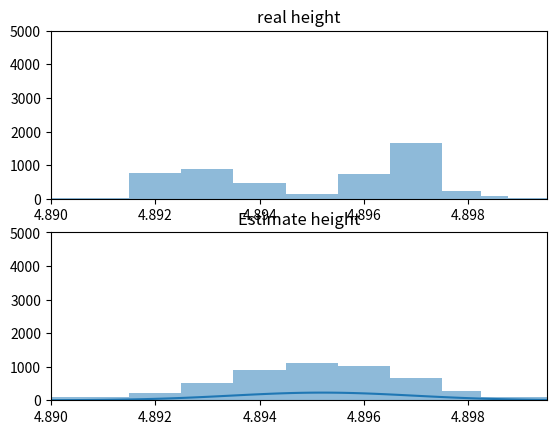

Reproduce this figure in Python.
import matplotlib.pyplot as plt
import matplotlib
import numpy as np
import scipy.stats as st

us = [4.891, 4.892, 4.893, 4.894, 4.895, 4.896, 4.897, 4.898 , 4.8985, 4.899]
height = [15, 751, 878, 475, 145, 734, 1670, 220, 89, 25]
assert(len(us) == len(height))
n = np.sum(height)
u = 4.8952
s = 0.001749

# cal bin range
estimate_range = [u - s * 10] # -np.inf]
for i in range(1, len(us)):
    estimate_range.append((us[i-1] + us[i])/2)
estimate_range.append(u + s * 10) # np.inf
estimate_range = np.array(estimate_range)
center = (estimate_range[:-1] + estimate_range[1:]) / 2
width = -estimate_range[:-1] + estimate_range[1:]
print(estimate_range)

def myplot(y):
    plt.xlim(us[0] * 2 - us[1], us[-1] * 2 - us[-2])
    plt.ylim(0, n)
    plt.bar(center, y, width=width, align='center', alpha=0.5)

plt.subplot(211)
plt.title("real height")
myplot(height)

plt.subplot(212)
plt.title("Estimate height")

# cal probility in bin size
estimate_normal = (np.array(estimate_range) - u) / s
estimate_height = st.t.cdf(estimate_normal[1:], n) - st.t.cdf(estimate_normal[:-1], n)
estimate_height *= n
myplot(estimate_height)

# plot gaussion
x = np.linspace(u - 3 * s, u + 3 * s, 100)
y = np.exp(- (x - u) ** 2 / 2 / s **2 ) / np.sqrt(2 * np.pi) / s
plt.plot(x, y)

# print chi-square test
print(height)
print(estimate_height)

chi_size = len(us) - 3
chi = np.abs((height - estimate_height)/estimate_height).sum() / chi_size
print(chi_size)
print(chi)

""" not correct
chi_prob = 1 - st.chi2.cdf(chi_size)
print(chi_prob)
if 0.05 < chi_prob < 0.95:
    print("Accept")
else:
    print("Reject")
"""
plt.show()
